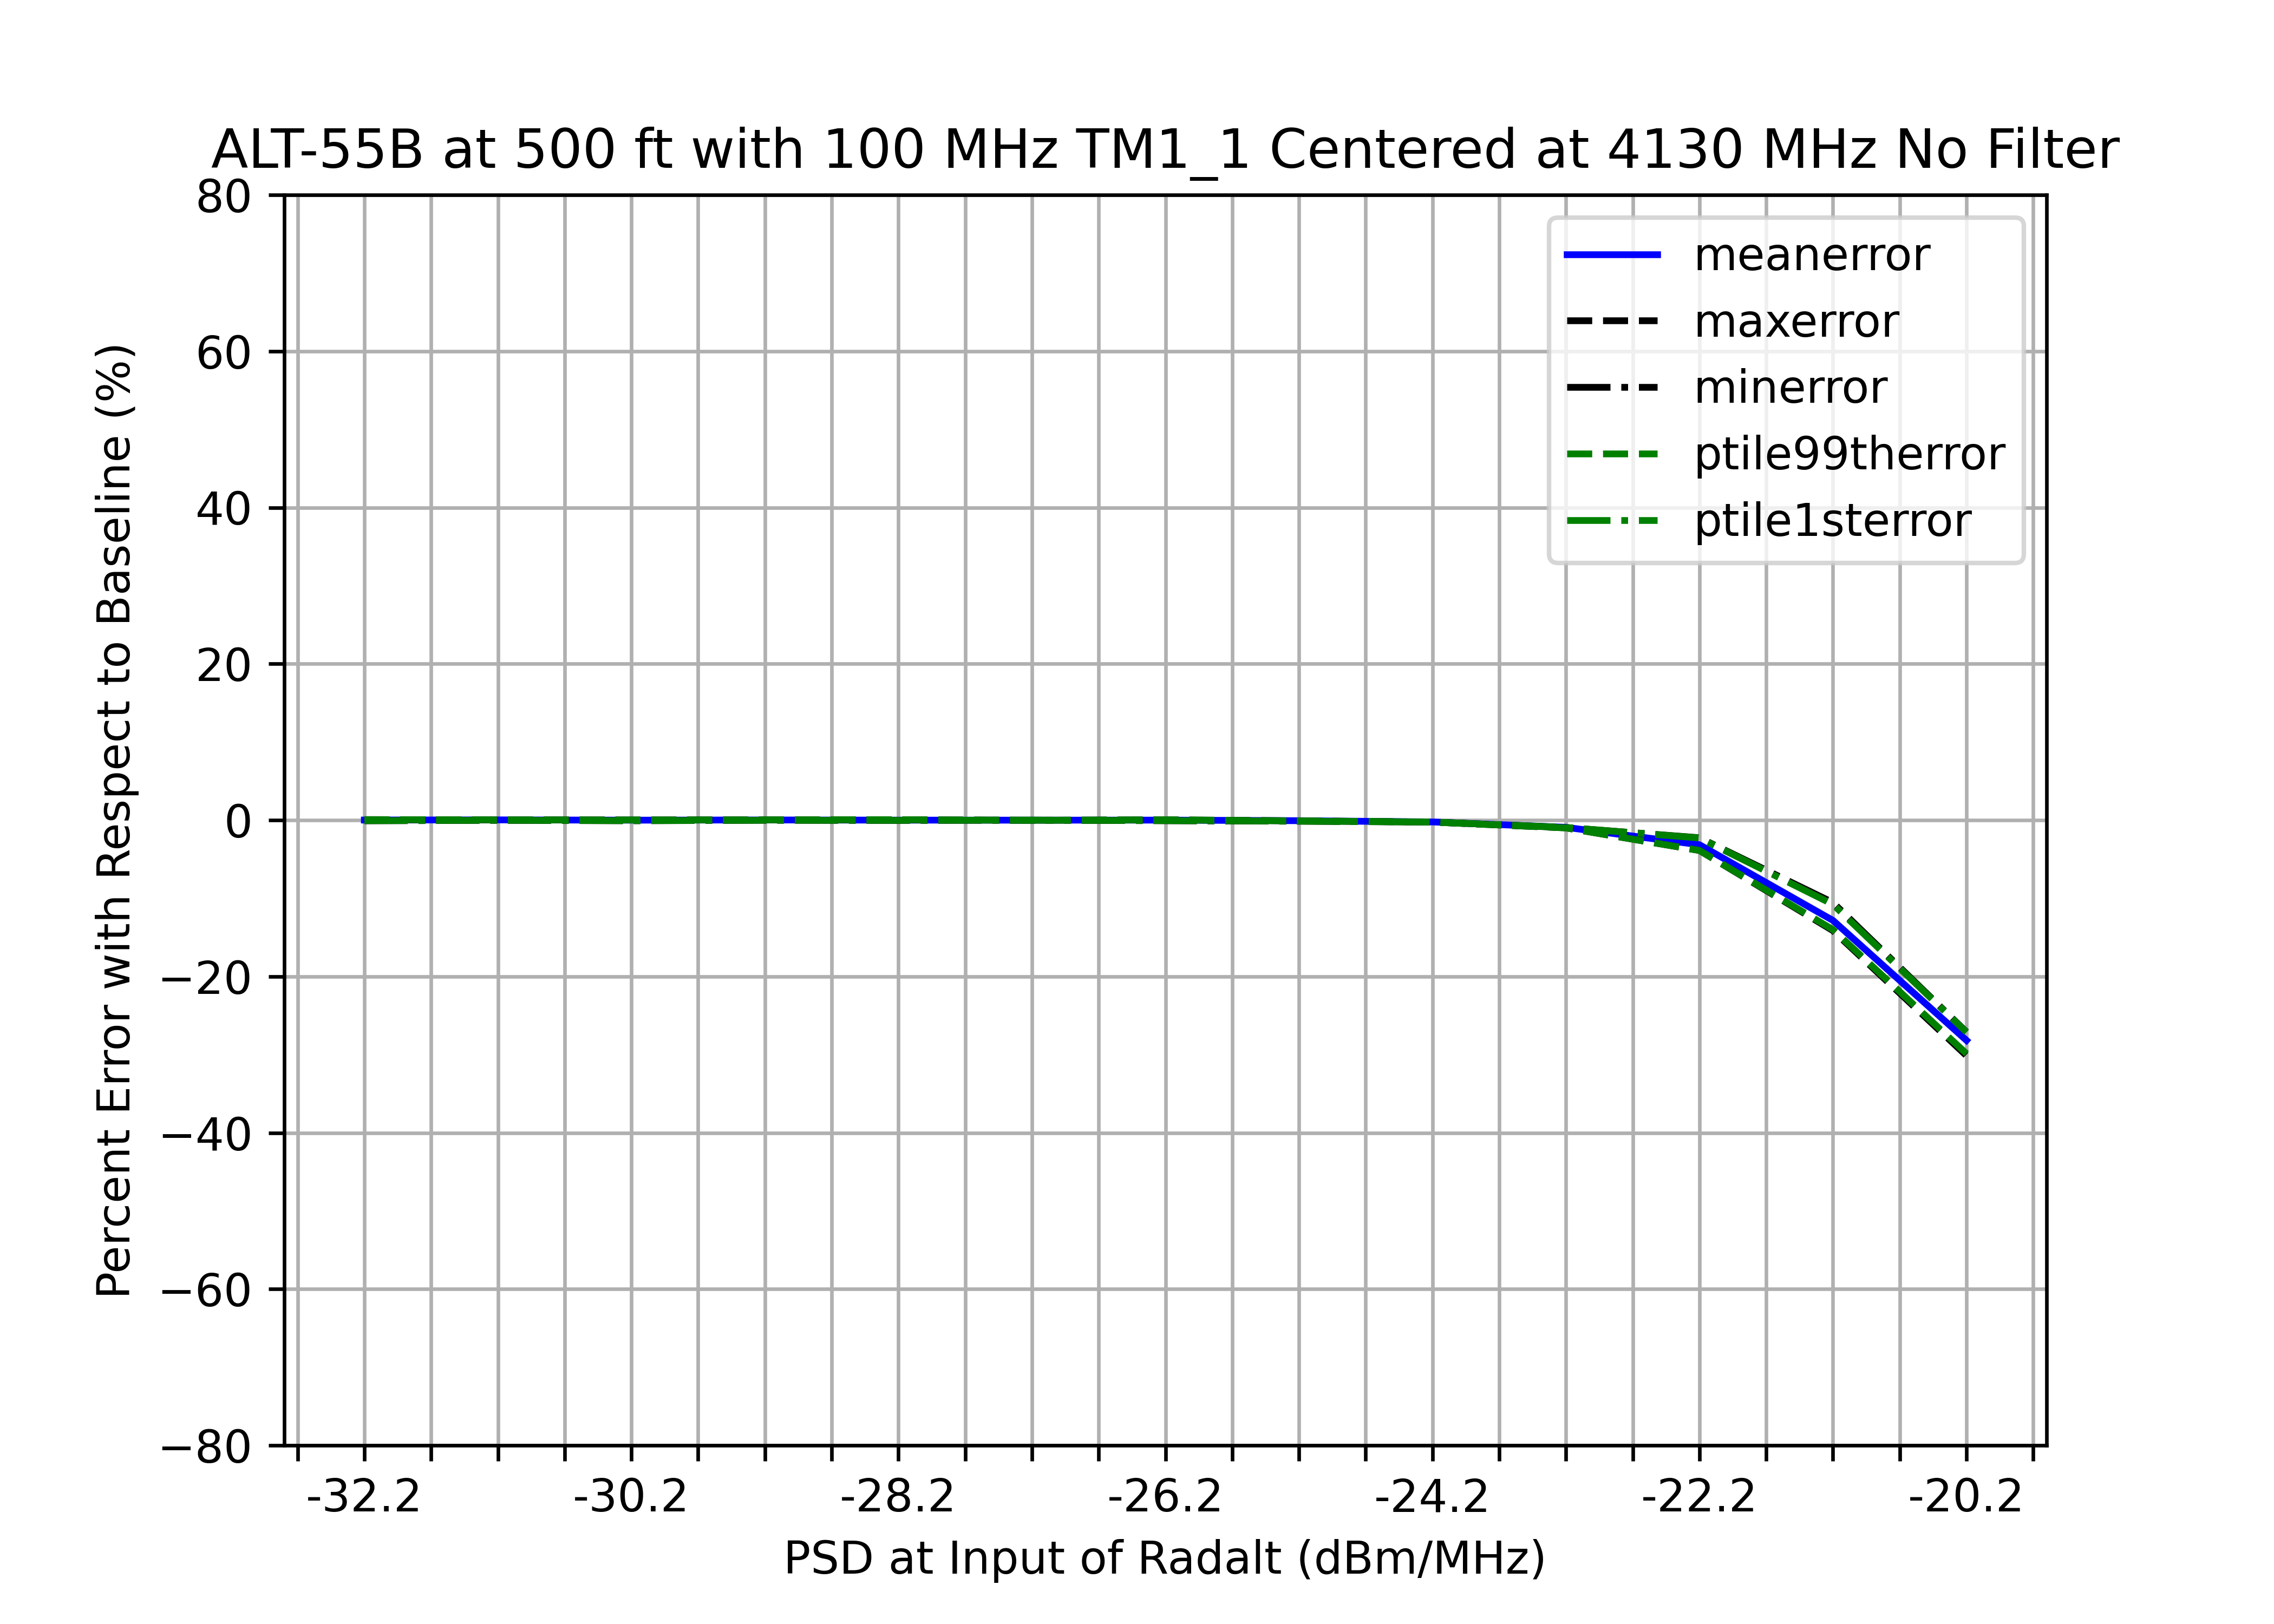

The file beside this chart, header and first rows:
, pwr, psd, mean, 1stptile, 99thptile, meantest, 1stptiletest, 99ptiletest, min, max, std, meanerror, minerror, maxerror, ptile1sterror, ptile99therror, stderror
0, Baseline, Baseline, 492.3, 491, 493.4, N/A, N/A, N/A, 491, 493.5, 0.6568, N/A, N/A, N/A, N/A, N/A, N/A
1, -50, -32.2, 492.3, 491.4, 493.2, PASS, PASS, PASS, 491.4, 493.2, 0.581, 0.01127, -0.08432, 0.06302, -0.07441, 0.05822, 11.54
2, -49, -31.2, 492.2, 491.1, 493.3, PASS, PASS, PASS, 491.1, 493.3, 0.6063, 0.02938, -0.02913, 0.03789, -0.01692, 0.03502, 7.691
3, -48, -30.2, 492.4, 491.4, 493.4, PASS, PASS, PASS, 491.4, 493.4, 0.6746, -0.00615, -0.07974, 0.02026, -0.07036, 0.01852, -2.72
4, -47, -29.2, 492.2, 491.1, 493.3, PASS, PASS, PASS, 491.1, 493.3, 0.6607, 0.0203, -0.01894, 0.0383, -0.01704, 0.03173, -0.5936
5, -46, -28.2, 492.3, 491.2, 493.2, PASS, PASS, PASS, 491.2, 493.2, 0.6592, -0.00173, -0.03982, 0.05684, -0.02896, 0.0534, -0.3657
6, -45, -27.2, 492.4, 491, 493.6, PASS, PASS, PASS, 491, 493.6, 0.8031, -0.005178, -0.002444, -0.02057, 0.0009398, -0.02264, -22.28
7, -44, -26.2, 492.3, 491.4, 493.2, PASS, PASS, PASS, 491.4, 493.3, 0.543, 0.001022, -0.07699, 0.04022, -0.06449, 0.04065, 17.32
8, -43, -25.2, 492.7, 491.7, 493.9, PASS, PASS, PASS, 491.7, 494, 0.7557, -0.07469, -0.1424, -0.09686, -0.1332, -0.09898, -15.06
9, -42, -24.2, 493.5, 492.3, 494.7, PASS, PASS, PASS, 492.2, 494.7, 0.7086, -0.2324, -0.2466, -0.2527, -0.2451, -0.2487, -7.888
10, -41, -23.2, 496.9, 495.7, 498.4, FAIL, PASS, PASS, 495.7, 498.4, 0.8646, -0.9237, -0.9521, -0.9949, -0.9393, -0.995, -31.64
11, -40, -22.2, 507.8, 502.3, 512.6, FAIL, PASS, FAIL, 502.1, 512.7, 3.149, -3.151, -2.257, -3.885, -2.284, -3.881, -379.5
12, -39, -21.2, 555.5, 544, 562.6, FAIL, PASS, FAIL, 542.8, 563.3, 4.472, -12.84, -10.55, -14.14, -10.78, -14.02, -581
13, -38, -20.2, 631.1, 624.3, 640.9, FAIL, PASS, FAIL, 624.1, 642.2, 4, -28.18, -27.11, -30.14, -27.13, -29.88, -509
14, -37, -19.2, , , , PASS, PASS, PASS, , , , , , , , , 
15, -36, -18.2, , , , PASS, PASS, PASS, , , , , , , , , 
16, -35, -17.2, , , , PASS, PASS, PASS, , , , , , , , , 
17, -34, -16.2, , , , PASS, PASS, PASS, , , , , , , , , 
18, -33, -15.2, , , , PASS, PASS, PASS, , , , , , , , , 
19, -32, -14.2, , , , PASS, PASS, PASS, , , , , , , , , 
20, -31, -13.2, , , , PASS, PASS, PASS, , , , , , , , , 
21, -30, -12.2, , , , PASS, PASS, PASS, , , , , , , , , 
22, -29, -11.2, , , , PASS, PASS, PASS, , , , , , , , , 
23, -28, -10.2, , , , PASS, PASS, PASS, , , , , , , , , 
24, -27, -9.2, , , , PASS, PASS, PASS, , , , , , , , , 
25, -26, -8.2, , , , PASS, PASS, PASS, , , , , , , , , 
26, -25, -7.2, , , , PASS, PASS, PASS, , , , , , , , , 
27, -24, -6.2, , , , PASS, PASS, PASS, , , , , , , , , 
28, -23, -5.2, , , , PASS, PASS, PASS, , , , , , , , , 
29, -22, -4.2, , , , PASS, PASS, PASS, , , , , , , , , 
30, -21, -3.2, , , , PASS, PASS, PASS, , , , , , , , , 
31, -20, -2.2, , , , PASS, PASS, PASS, , , , , , , , , 
32, -19, -1.2, , , , PASS, PASS, PASS, , , , , , , , , 
33, -18, -0.2, , , , PASS, PASS, PASS, , , , , , , , , 
34, -17, 0.8, , , , PASS, PASS, PASS, , , , , , , , , 
35, -16, 1.8, , , , PASS, PASS, PASS, , , , , , , , , 
36, -15, 2.8, , , , PASS, PASS, PASS, , , , , , , , , 
37, -14, 3.8, , , , PASS, PASS, PASS, , , , , , , , , 
38, -13, 4.8, , , , PASS, PASS, PASS, , , , , , , , , 
39, -12, 5.8, , , , PASS, PASS, PASS, , , , , , , , , 
40, -11, 6.8, , , , PASS, PASS, PASS, , , , , , , , , 
